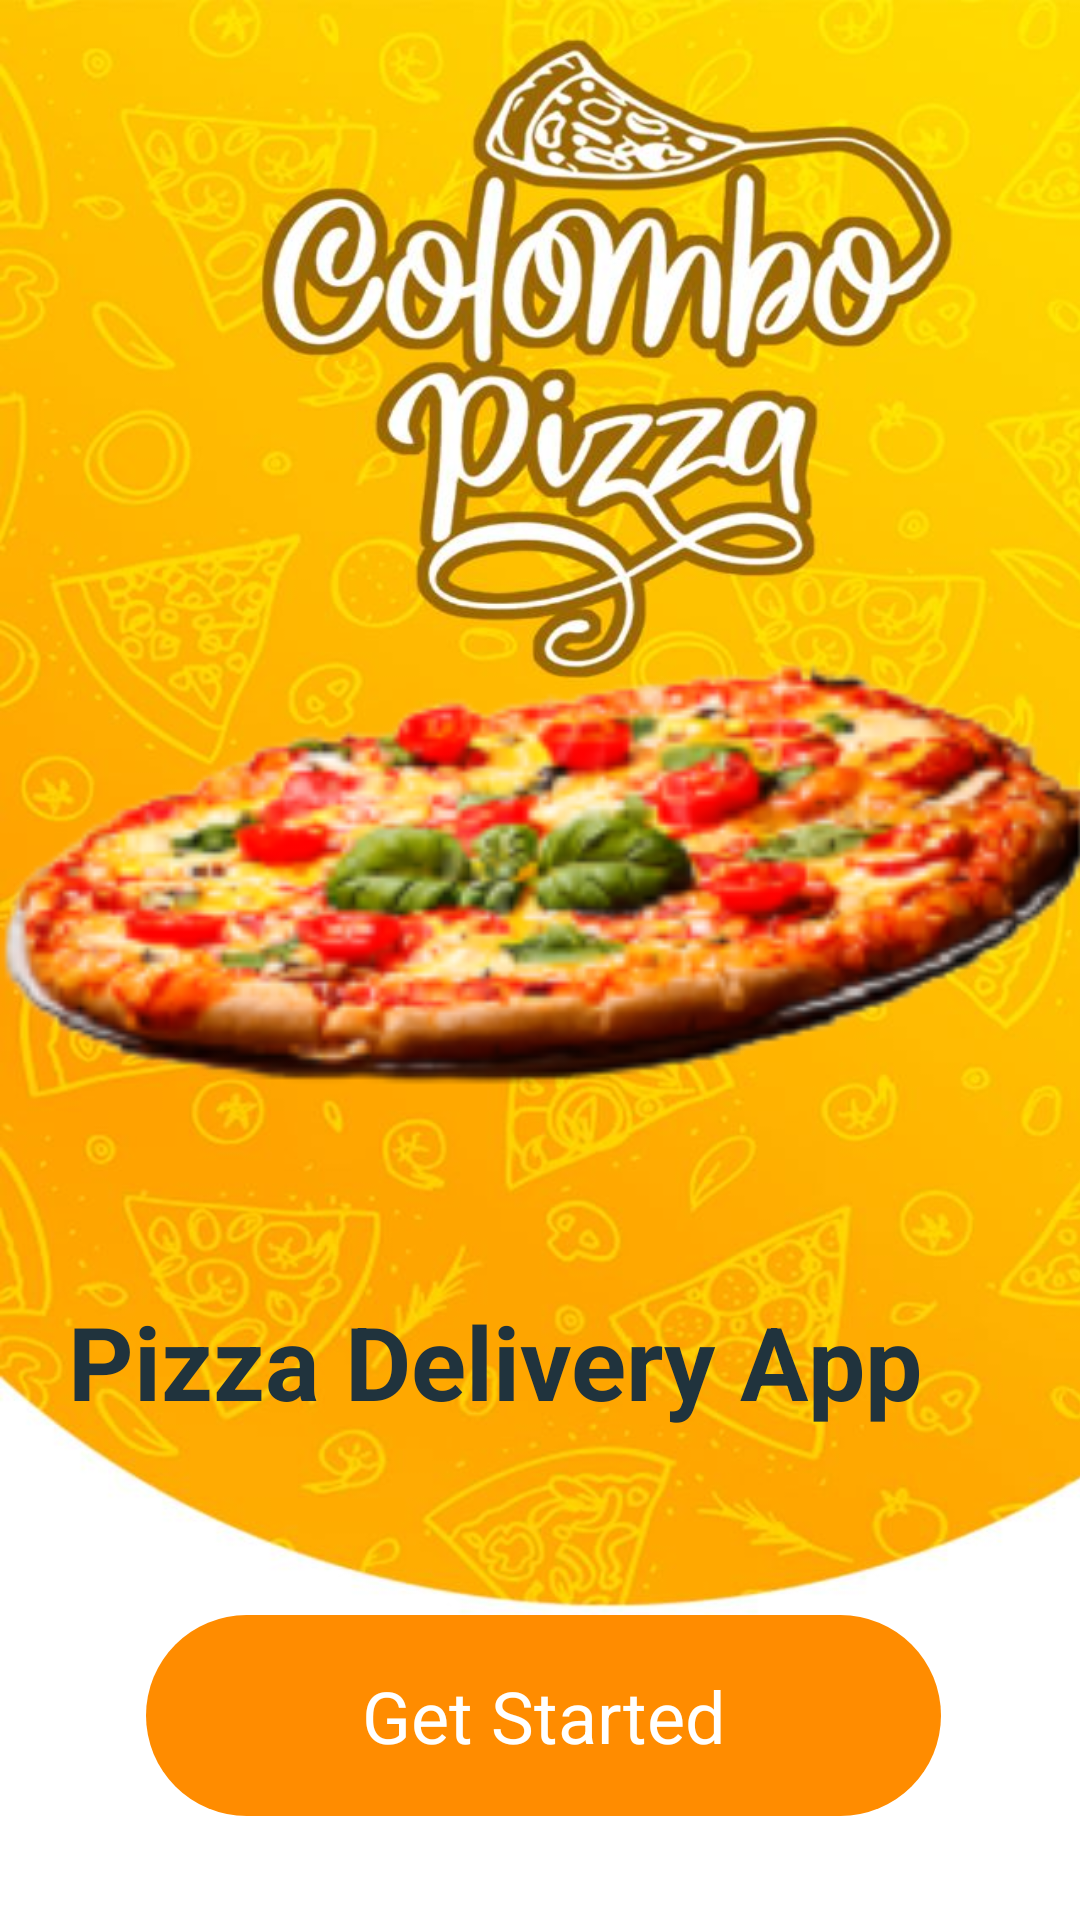

Produce the Android XML layout that renders to this screen, including the resource entries it uses.
<!-- AndroidManifest.xml: application theme Theme.PizzaColombo -->
<!-- res/layout/activity_first.xml -->
<?xml version="1.0" encoding="utf-8"?>
<androidx.constraintlayout.widget.ConstraintLayout xmlns:android="http://schemas.android.com/apk/res/android"
    xmlns:app="http://schemas.android.com/apk/res-auto"
    xmlns:tools="http://schemas.android.com/tools"
    android:id="@+id/getStartedBtn"
    android:layout_width="match_parent"
    android:layout_height="match_parent"
    android:background="@color/white"
    tools:context="com.example.pizzacolombo.FirstActivity">

    <ImageView
        android:id="@+id/imageView4"
        android:layout_width="406dp"
        android:layout_height="644dp"
        android:layout_marginBottom="26dp"
        android:scaleType="fitXY"
        app:layout_constraintBottom_toBottomOf="parent"
        app:layout_constraintStart_toStartOf="parent"
        app:layout_constraintTop_toTopOf="parent"
        app:layout_constraintVertical_bias="0.018"
        app:srcCompat="@drawable/bg01" />

    <ImageView
        android:id="@+id/imageView6"
        android:layout_width="479dp"
        android:layout_height="287dp"
        android:layout_marginTop="128dp"
        android:layout_marginEnd="5dp"
        app:layout_constraintEnd_toEndOf="parent"
        app:layout_constraintHorizontal_bias="0.465"
        app:layout_constraintStart_toStartOf="parent"
        app:layout_constraintTop_toTopOf="parent"
        app:srcCompat="@drawable/pizza0" />

    <androidx.constraintlayout.widget.ConstraintLayout
        android:id="@+id/constraintLayout15"
        android:layout_width="265dp"
        android:layout_height="67dp"
        android:layout_marginStart="27dp"
        android:layout_marginTop="25dp"
        android:layout_marginEnd="27dp"
        android:background="@drawable/yellow_button"
        app:layout_constraintBottom_toBottomOf="parent"
        app:layout_constraintEnd_toEndOf="parent"
        app:layout_constraintHorizontal_bias="0.532"
        app:layout_constraintStart_toStartOf="parent"
        app:layout_constraintTop_toBottomOf="@+id/textView2"
        app:layout_constraintVertical_bias="0.323">

        <TextView
            android:id="@+id/textView6"
            android:layout_width="wrap_content"
            android:layout_height="wrap_content"
            android:layout_marginTop="7dp"
            android:layout_marginBottom="7dp"
            android:text="Get Started"
            android:textColor="@color/white"
            android:textCursorDrawable="@color/black"
            android:textSize="24sp"
            android:typeface="normal"
            app:layout_constraintBottom_toBottomOf="parent"
            app:layout_constraintEnd_toEndOf="parent"
            app:layout_constraintStart_toStartOf="parent"
            app:layout_constraintTop_toTopOf="parent" />
    </androidx.constraintlayout.widget.ConstraintLayout>

    <TextView
        android:id="@+id/textView2"
        android:layout_width="314dp"
        android:layout_height="66dp"
        android:layout_marginTop="16dp"
        android:text="Pizza Delivery App"
        android:textColor="#20333D"
        android:textSize="34sp"
        android:textStyle="bold"
        app:layout_constraintEnd_toEndOf="parent"
        app:layout_constraintHorizontal_bias="0.494"
        app:layout_constraintStart_toStartOf="parent"
        app:layout_constraintTop_toBottomOf="@+id/imageView6" />

</androidx.constraintlayout.widget.ConstraintLayout>
<!-- resources referenced by this layout -->
<resources>
  <!-- drawable bg01: jpeg bitmap (drawable, 94709 bytes) -->
  <!-- drawable pizza0: png bitmap (drawable, 45047 bytes) -->
  <!-- drawable yellow_button (drawable) -->
  <?xml version="1.0" encoding="utf-8"?>
  <selector xmlns:android="http://schemas.android.com/apk/res/android">
      <item>
          <shape android:shape = "rectangle">
              <solid android:color= "#ff8c00"/>
              <corners android:radius="50dp"/>
          </shape>
      </item>
  </selector>
  <style name="Theme.PizzaColombo" parent="Theme.MaterialComponents.DayNight.NoActionBar">
          
          <item name="colorPrimary">#ffa500</item>
          <item name="colorPrimaryVariant">#ffa500</item>
          <item name="colorOnPrimary">@color/white</item>
          
          <item name="colorSecondary">@color/teal_200</item>
          <item name="colorSecondaryVariant">@color/teal_700</item>
          <item name="colorOnSecondary">@color/black</item>
          
          <item name="android:statusBarColor" tools:targetApi="l">?attr/colorPrimaryVariant</item>
          
      </style>
  <!-- not gathered from this repository: default colours our renderer supplied (Android Studio template values) -->
  <color name="teal_200">#FF03DAC5</color>
  <color name="teal_700">#FF018786</color>
  <color name="black">#FF000000</color>
  <color name="white">#FFFFFFFF</color>
</resources>
